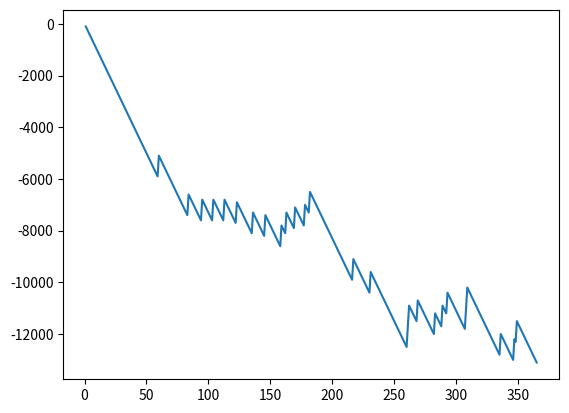

Generate this figure with matplotlib:
"""
[redacted]
"""


import random
import matplotlib.pyplot as plt


account=0
x=[]
y=[]
for i in range(365):
    x.append(i+1)
    bet=random.randint(1,10)
    lucky_draw=random.randint(1,10)
    #print("Bet:",bet)
    #print("Lucky draw:",lucky_draw)
    
    if bet==lucky_draw:
        account=account + 900 -100
    else:
        account=account-100
    y.append(account)
        
print("Amount in your account:",account) 
plt.plot(x,y)
plt.show()
